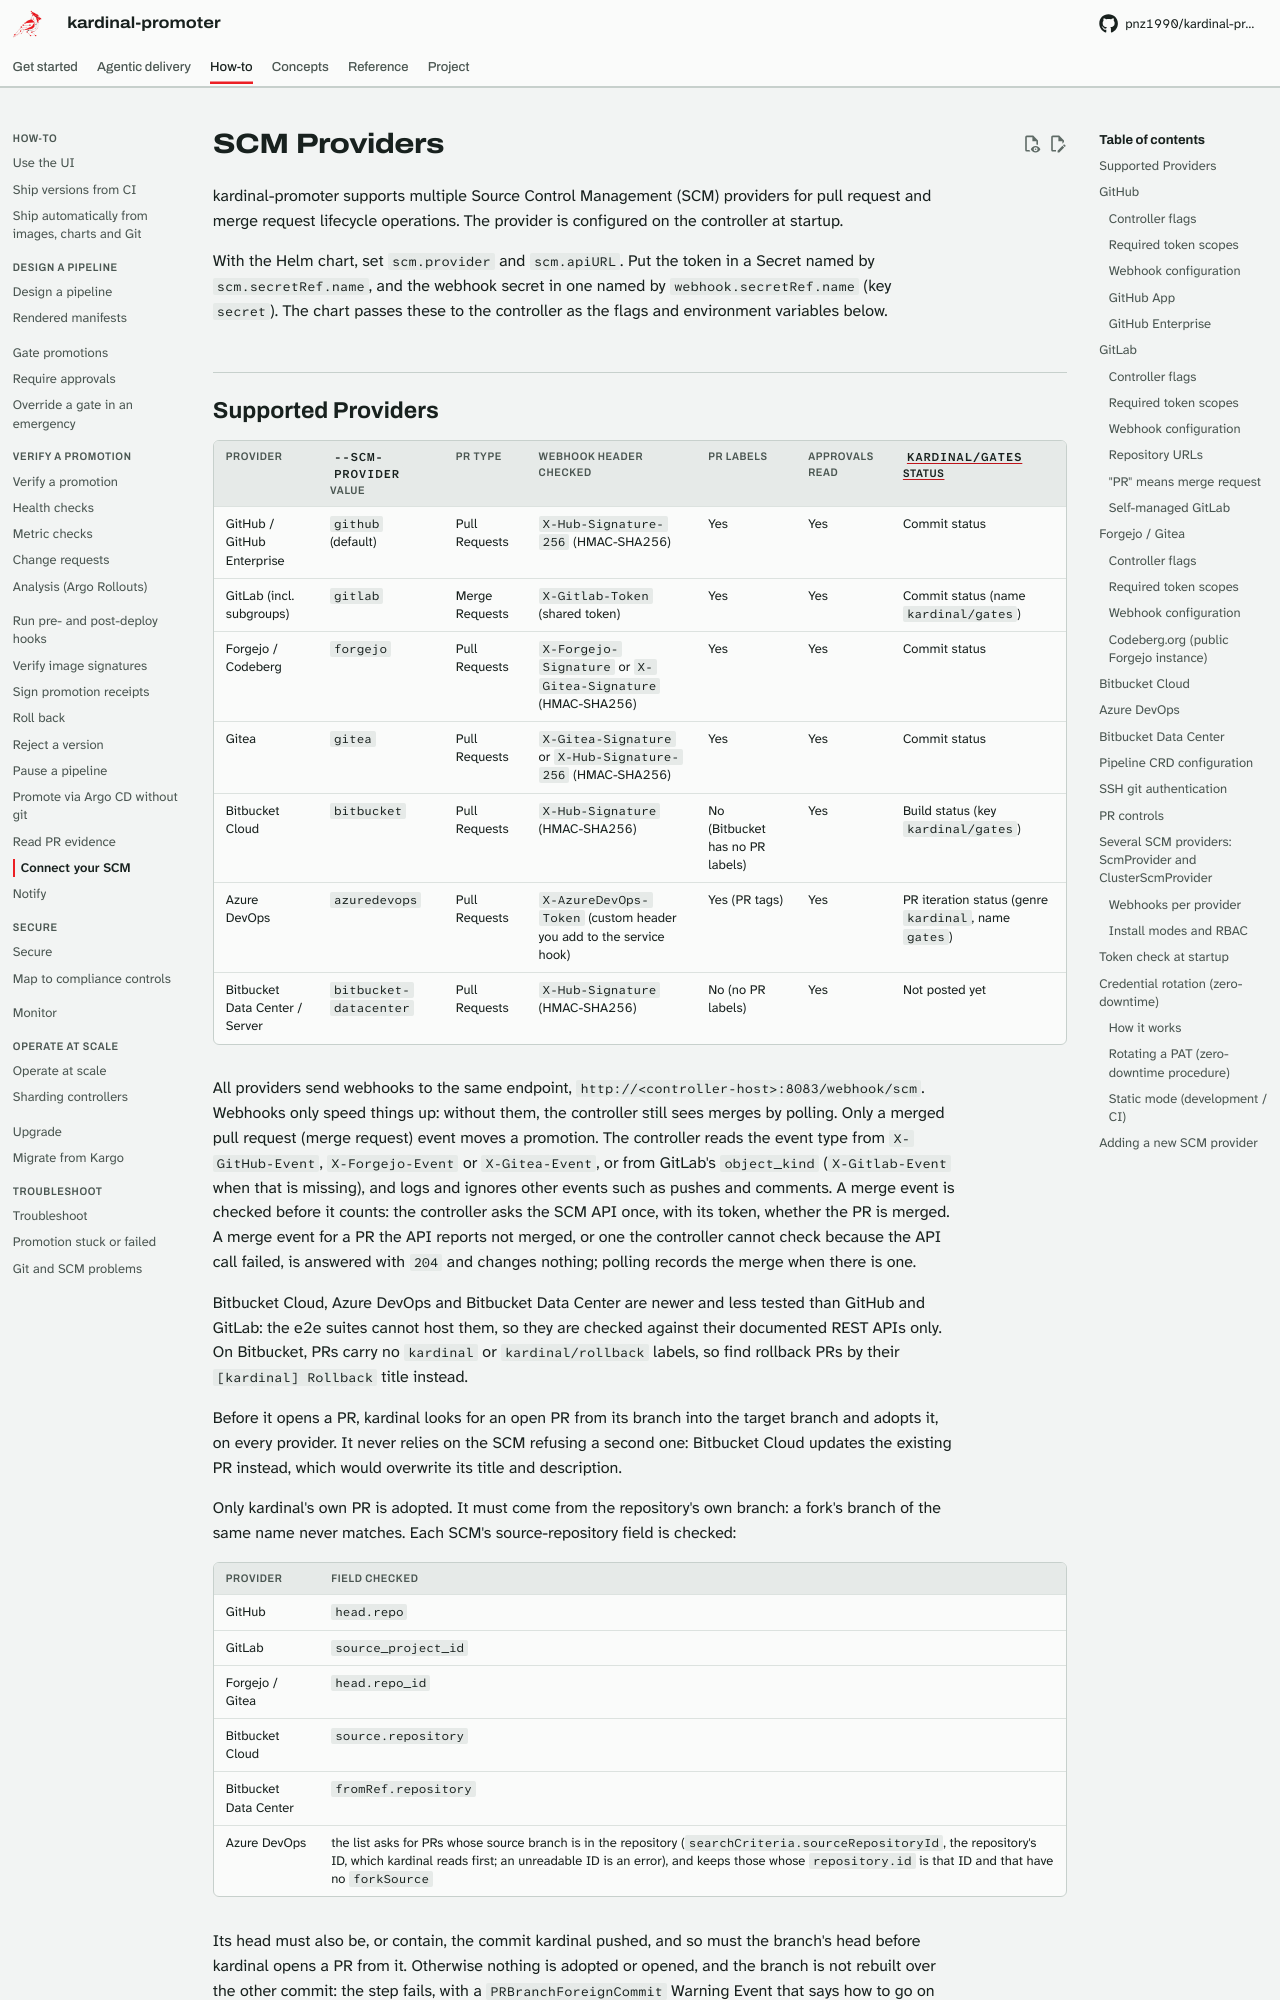

repository: pnz1990/kardinal-promoter · page: scm-providers/index.html · generator: mkdocs

# SCM Providers

kardinal-promoter supports multiple Source Control Management (SCM) providers for
pull request and merge request lifecycle operations. The provider is configured on the
controller at startup.

With the Helm chart, set `scm.provider` and `scm.apiURL`. Put the token in a Secret named by
`scm.secretRef.name`, and the webhook secret in one named by `webhook.secretRef.name` (key
`secret`). The chart passes these to the controller as the flags and environment variables
below.
